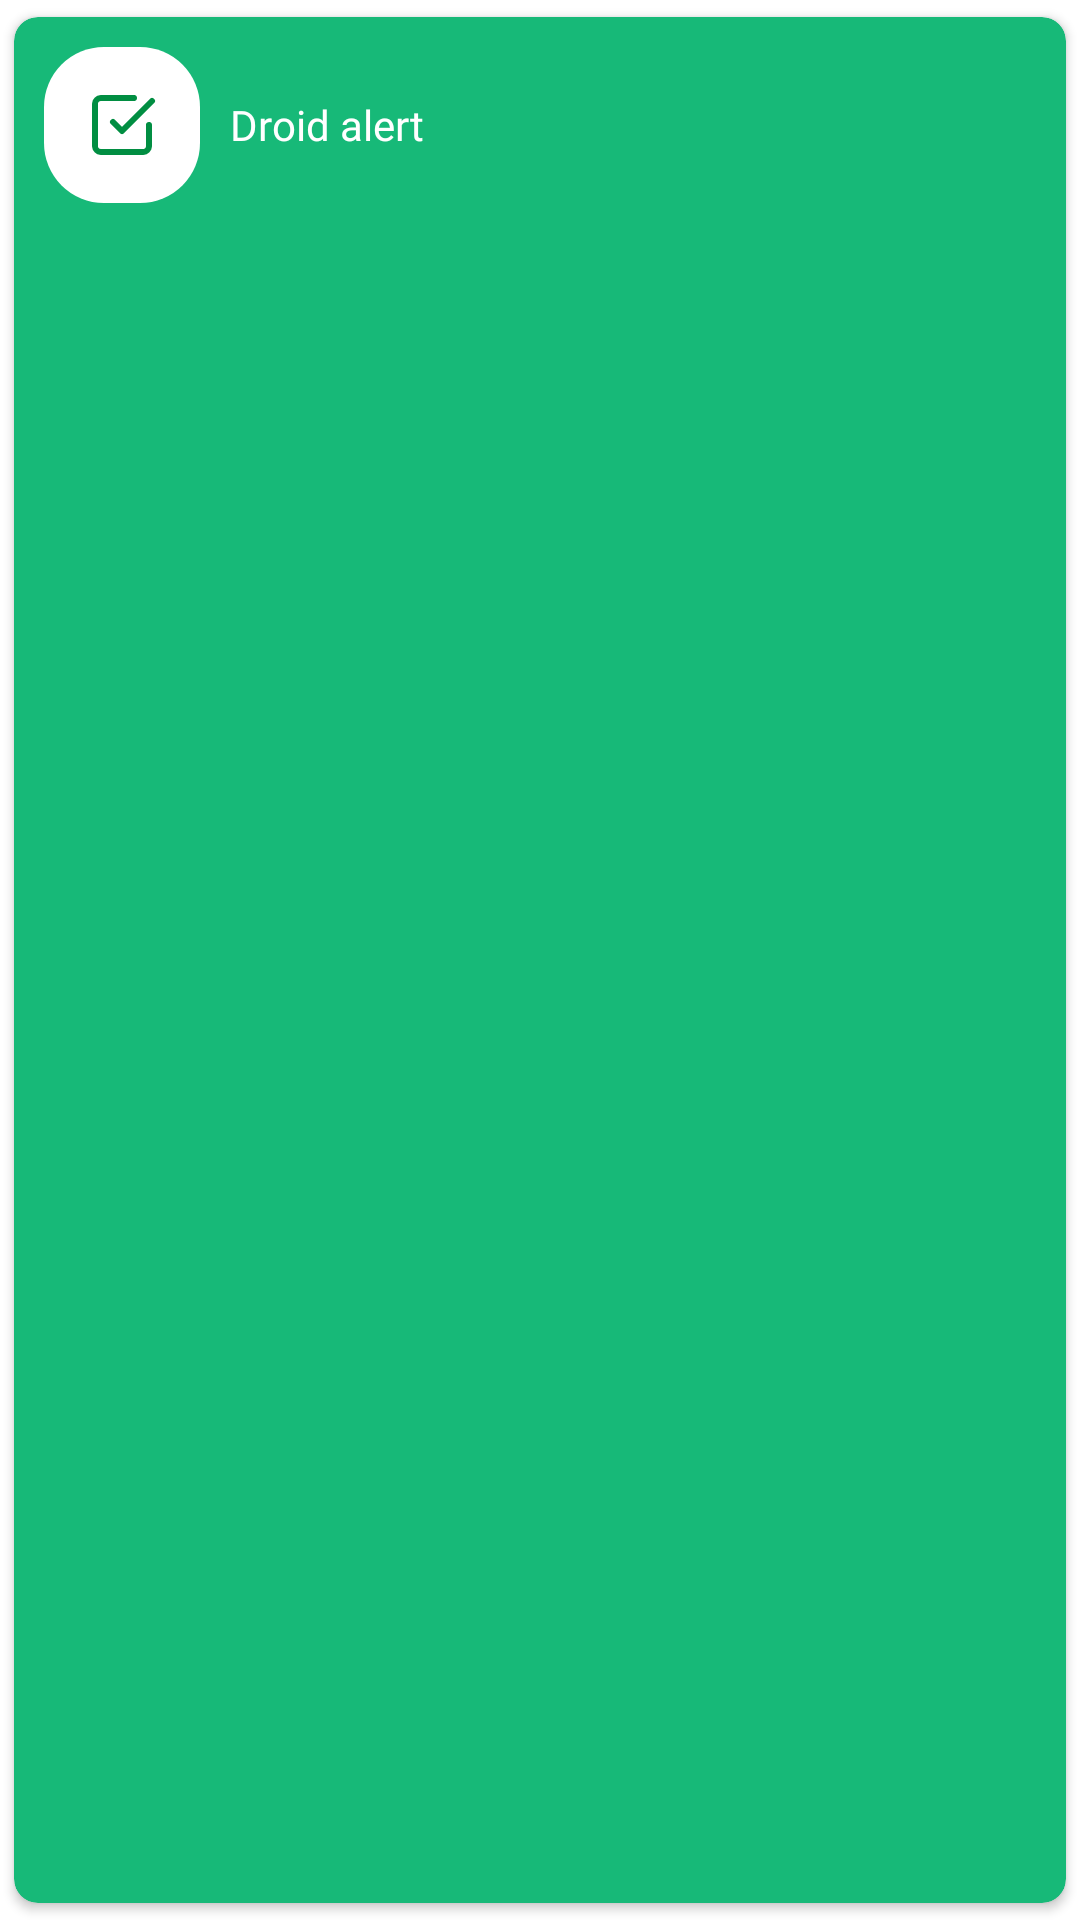

This screen was rendered from an Android layout file. Write that file and the resources it references.
<!-- AndroidManifest.xml: fallback theme Theme.MaterialComponents.DayNight.NoActionBar -->
<!-- res/layout/toast_alert_success.xml -->
<?xml version="1.0" encoding="utf-8"?>
<androidx.cardview.widget.CardView xmlns:android="http://schemas.android.com/apk/res/android"
    xmlns:app="http://schemas.android.com/apk/res-auto"
    android:layout_width="match_parent"
    android:layout_height="wrap_content"
    android:background="@color/success_color"
    android:backgroundTint="@color/success_color"
    android:clipToPadding="true"
    android:elevation="@dimen/zero"
    app:cardCornerRadius="@dimen/dimen_8"
    app:cardUseCompatPadding="true">

    <RelativeLayout
        android:layout_width="match_parent"
        android:layout_height="wrap_content"
        android:padding="@dimen/size_10">

        <ImageView
            android:scaleType="centerInside"
            android:id="@+id/image"
            android:layout_width="@dimen/size_52"
            android:layout_height="@dimen/size_52"
            android:background="@drawable/color_view_background"
            android:src="@drawable/ic_check_square" />


        <TextView
            android:id="@+id/text"
            android:layout_width="match_parent"
            android:layout_height="wrap_content"
            android:layout_centerVertical="true"
            android:layout_marginStart="@dimen/size_10"
            android:layout_marginLeft="@dimen/size_10"
            android:layout_toRightOf="@id/image"
            android:fontFamily="@font/theme"
            android:maxLines="2"
            android:text="@string/app_name"
            android:textColor="@color/white"
            android:typeface="serif" />


    </RelativeLayout>


</androidx.cardview.widget.CardView>
<!-- resources referenced by this layout -->
<resources>
  <color name="success_color">#17B978</color>
  <color name="white">#FFFFFF</color>
  <dimen name="dimen_8">8sp</dimen>
  <dimen name="size_10">10sp</dimen>
  <dimen name="size_52">52sp</dimen>
  <dimen name="zero">0sp</dimen>
  <!-- drawable color_view_background (drawable) -->
  <shape xmlns:android="http://schemas.android.com/apk/res/android"
      android:shape="rectangle">
      <corners android:radius="20dp" />
      <solid android:color="#fff" />
      <size
          android:width="82dp"
          android:height="82dp" />
  </shape>
  <!-- drawable ic_check_square (drawable) -->
  <vector xmlns:android="http://schemas.android.com/apk/res/android"
      android:width="24dp"
      android:height="24dp"
      android:viewportWidth="24"
      android:viewportHeight="24">
    <path
        android:pathData="M9,11l3,3l10,-10"
        android:strokeLineJoin="round"
        android:strokeWidth="2"
        android:fillColor="#00000000"
        android:strokeColor="#018E42"
        android:strokeLineCap="round"/>
    <path
        android:pathData="M21,12v7a2,2 0,0 1,-2 2H5a2,2 0,0 1,-2 -2V5a2,2 0,0 1,2 -2h11"
        android:strokeLineJoin="round"
        android:strokeWidth="2"
        android:fillColor="#00000000"
        android:strokeColor="#018E42"
        android:strokeLineCap="round"/>
  </vector>
  <string name="app_name">Droid alert</string>
</resources>
